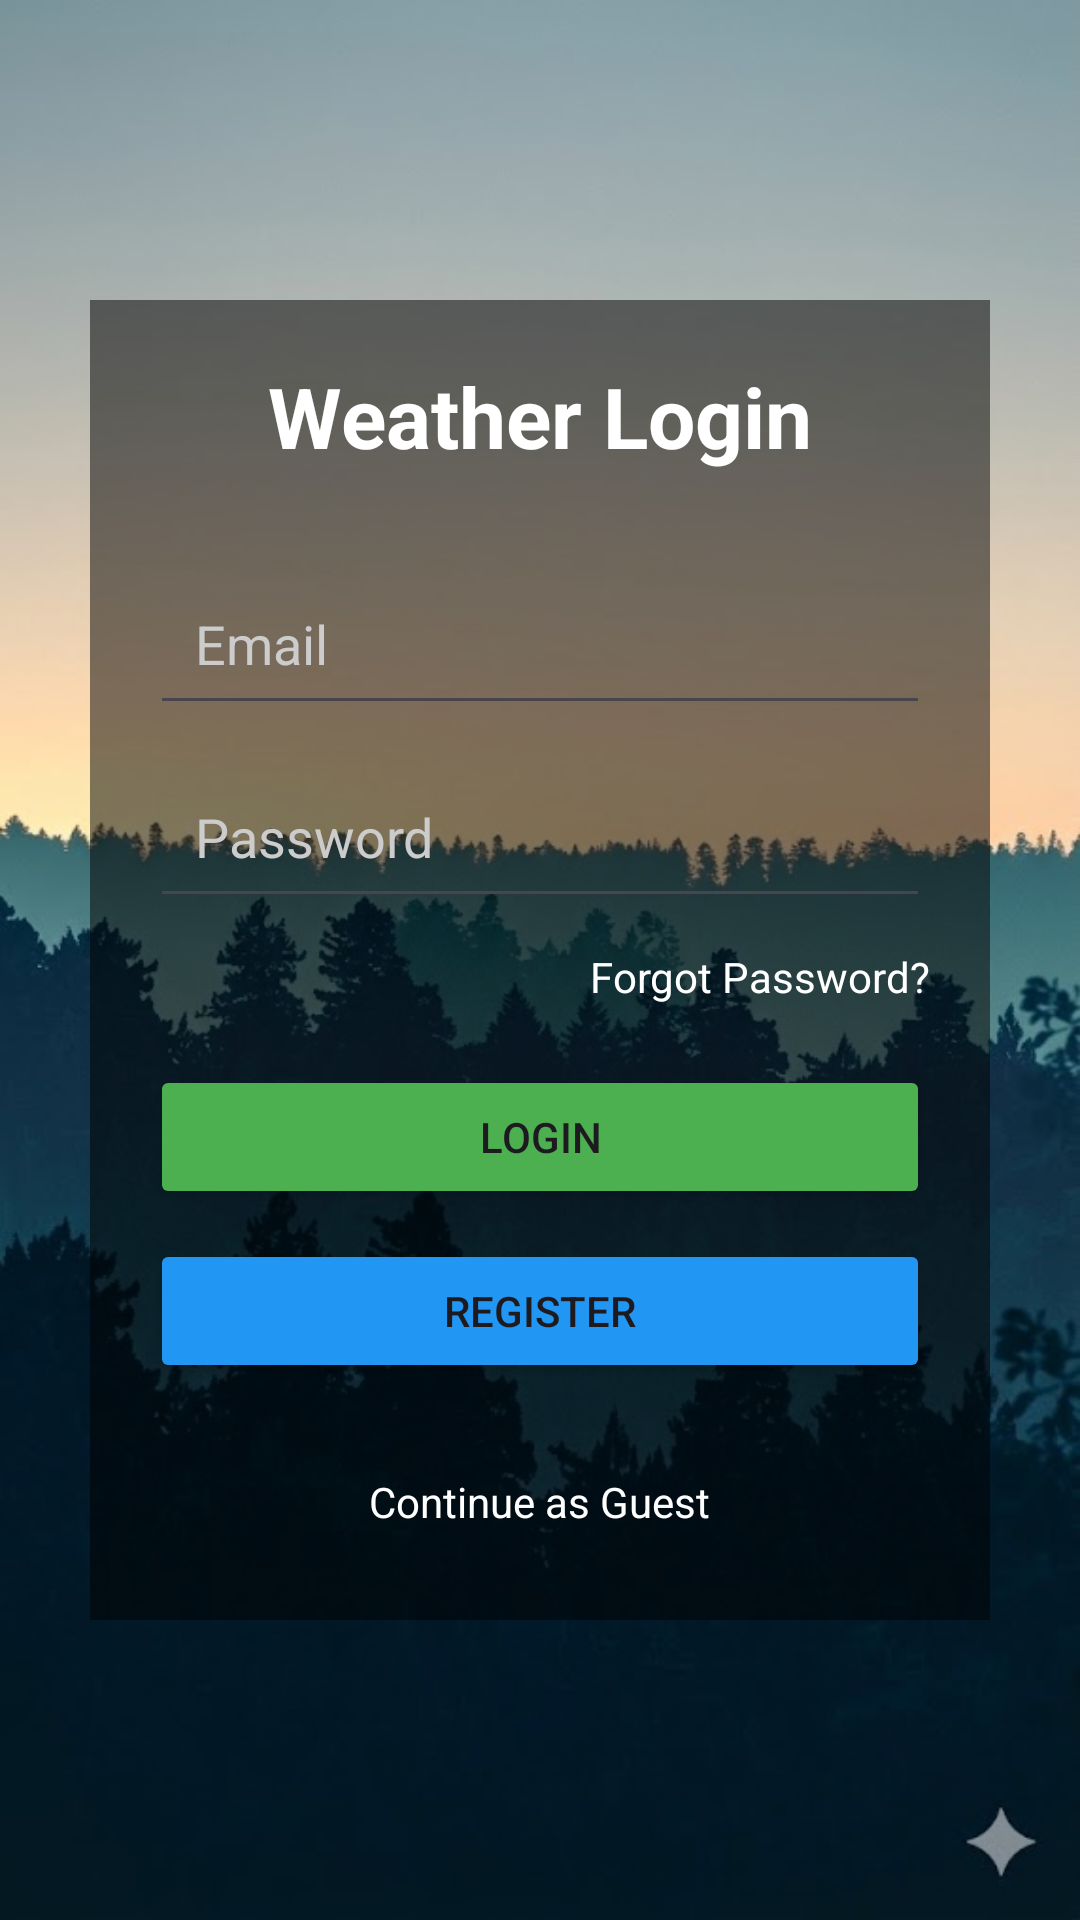

This screen was rendered from an Android layout file. Write that file and the resources it references.
<!-- AndroidManifest.xml: application theme Theme.MyApplicationooo -->
<!-- res/layout/activity_login.xml -->
<?xml version="1.0" encoding="utf-8"?>
<androidx.constraintlayout.widget.ConstraintLayout xmlns:android="http://schemas.android.com/apk/res/android"
    xmlns:app="http://schemas.android.com/apk/res-auto"
    android:layout_width="match_parent"
    android:layout_height="match_parent"
    android:background="@drawable/login">

    <LinearLayout
        android:layout_width="match_parent"
        android:layout_height="wrap_content"
        android:layout_margin="30dp"
        android:background="#80000000"
        android:orientation="vertical"
        android:padding="20dp"
        app:layout_constraintBottom_toBottomOf="parent"
        app:layout_constraintTop_toTopOf="parent">

        <TextView
            android:layout_width="wrap_content"
            android:layout_height="wrap_content"
            android:layout_gravity="center"
            android:layout_marginBottom="30dp"
            android:text="Weather Login"
            android:textColor="#FFFFFF"
            android:textSize="28sp"
            android:textStyle="bold" />

        <EditText
            android:id="@+id/edtEmail"
            android:layout_width="match_parent"
            android:layout_height="wrap_content"
            android:hint="Email"
            android:inputType="textEmailAddress"
            android:padding="15dp"
            android:textColor="#FFFFFF"
            android:textColorHint="#CCCCCC" />

        <EditText
            android:id="@+id/edtPassword"
            android:layout_width="match_parent"
            android:layout_height="wrap_content"
            android:layout_marginTop="10dp"
            android:hint="Password"
            android:inputType="textPassword"
            android:padding="15dp"
            android:textColor="#FFFFFF"
            android:textColorHint="#CCCCCC" />

        <TextView
            android:id="@+id/tvForgotPassword"
            android:layout_width="wrap_content"
            android:layout_height="wrap_content"
            android:layout_gravity="end"
            android:layout_marginTop="10dp"
            android:text="Forgot Password?"
            android:textColor="#FFFFFF"
            android:textSize="14sp" />

        <Button
            android:id="@+id/btnLogin"
            android:layout_width="match_parent"
            android:layout_height="wrap_content"
            android:layout_marginTop="20dp"
            android:backgroundTint="#4CAF50"
            android:text="Login" />

        <Button
            android:id="@+id/btnRegister"
            android:layout_width="match_parent"
            android:layout_height="wrap_content"
            android:layout_marginTop="10dp"
            android:backgroundTint="#2196F3"
            android:text="Register" />

        <TextView
            android:id="@+id/tvContinueGuest"
            android:layout_width="wrap_content"
            android:layout_height="wrap_content"
            android:layout_gravity="center"
            android:layout_marginTop="20dp"
            android:text="@string/continue_as_guest"
            android:textColor="#FFFFFF"
            android:textSize="14sp"
            android:padding="10dp"/>

        <ProgressBar
            android:id="@+id/loginProgress"
            android:layout_width="wrap_content"
            android:layout_height="wrap_content"
            android:layout_gravity="center"
            android:layout_marginTop="10dp"
            android:visibility="gone" />

    </LinearLayout>

</androidx.constraintlayout.widget.ConstraintLayout>
<!-- resources referenced by this layout -->
<resources>
  <!-- drawable login: png bitmap (drawable, 328273 bytes) -->
  <string name="continue_as_guest">Continue as Guest</string>
  <style name="Theme.MyApplicationooo" parent="Base.Theme.MyApplicationooo" />
  <style name="Base.Theme.MyApplicationooo" parent="Theme.Material3.DayNight.NoActionBar">
          
          
      </style>
</resources>
